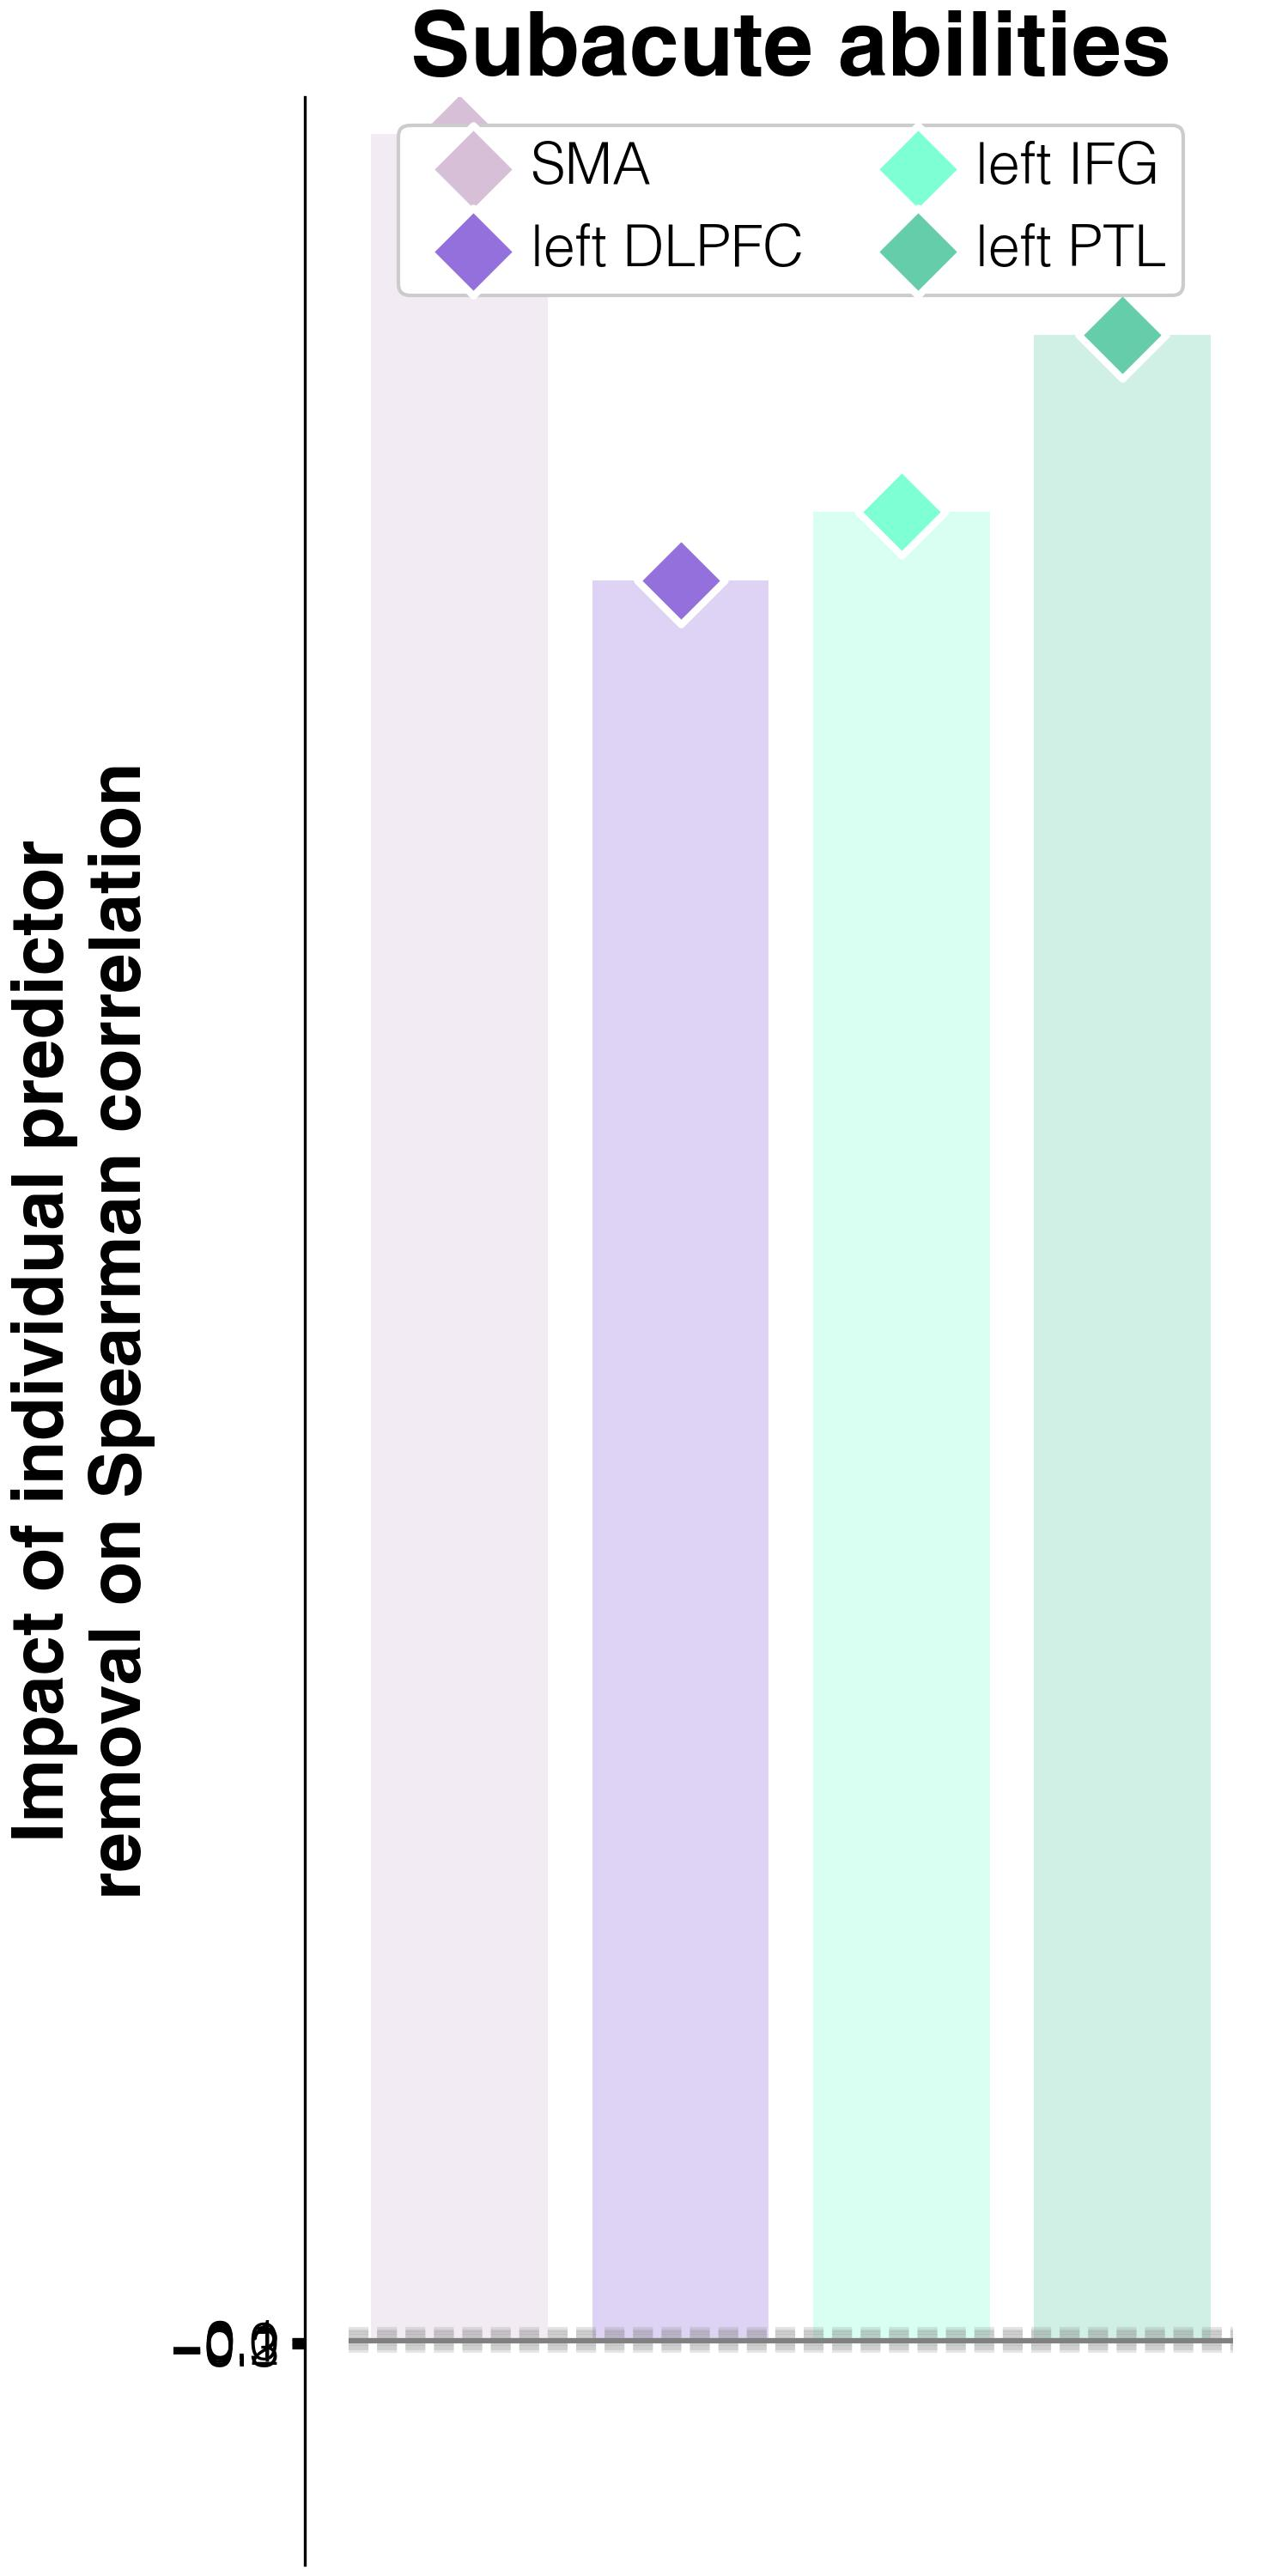

The data file committed next to this chart (first rows):
target	predictor	impact_on_spearman_rho	regression_weights	FDR_p	raw_p
abilities T2	lesions w/o L_SMA	98.34	0.00585	0.028	0.014
abilities T2	lesions w/o L_DLPFC	78.43	-0.00291	0.003	0.001
abilities T2	lesions w/o L_IFGorb	81.51	-0.00272	0.003	0.001
abilities T2	lesions w/o L_PTL	89.37	-0.00343	0.003	0.001
